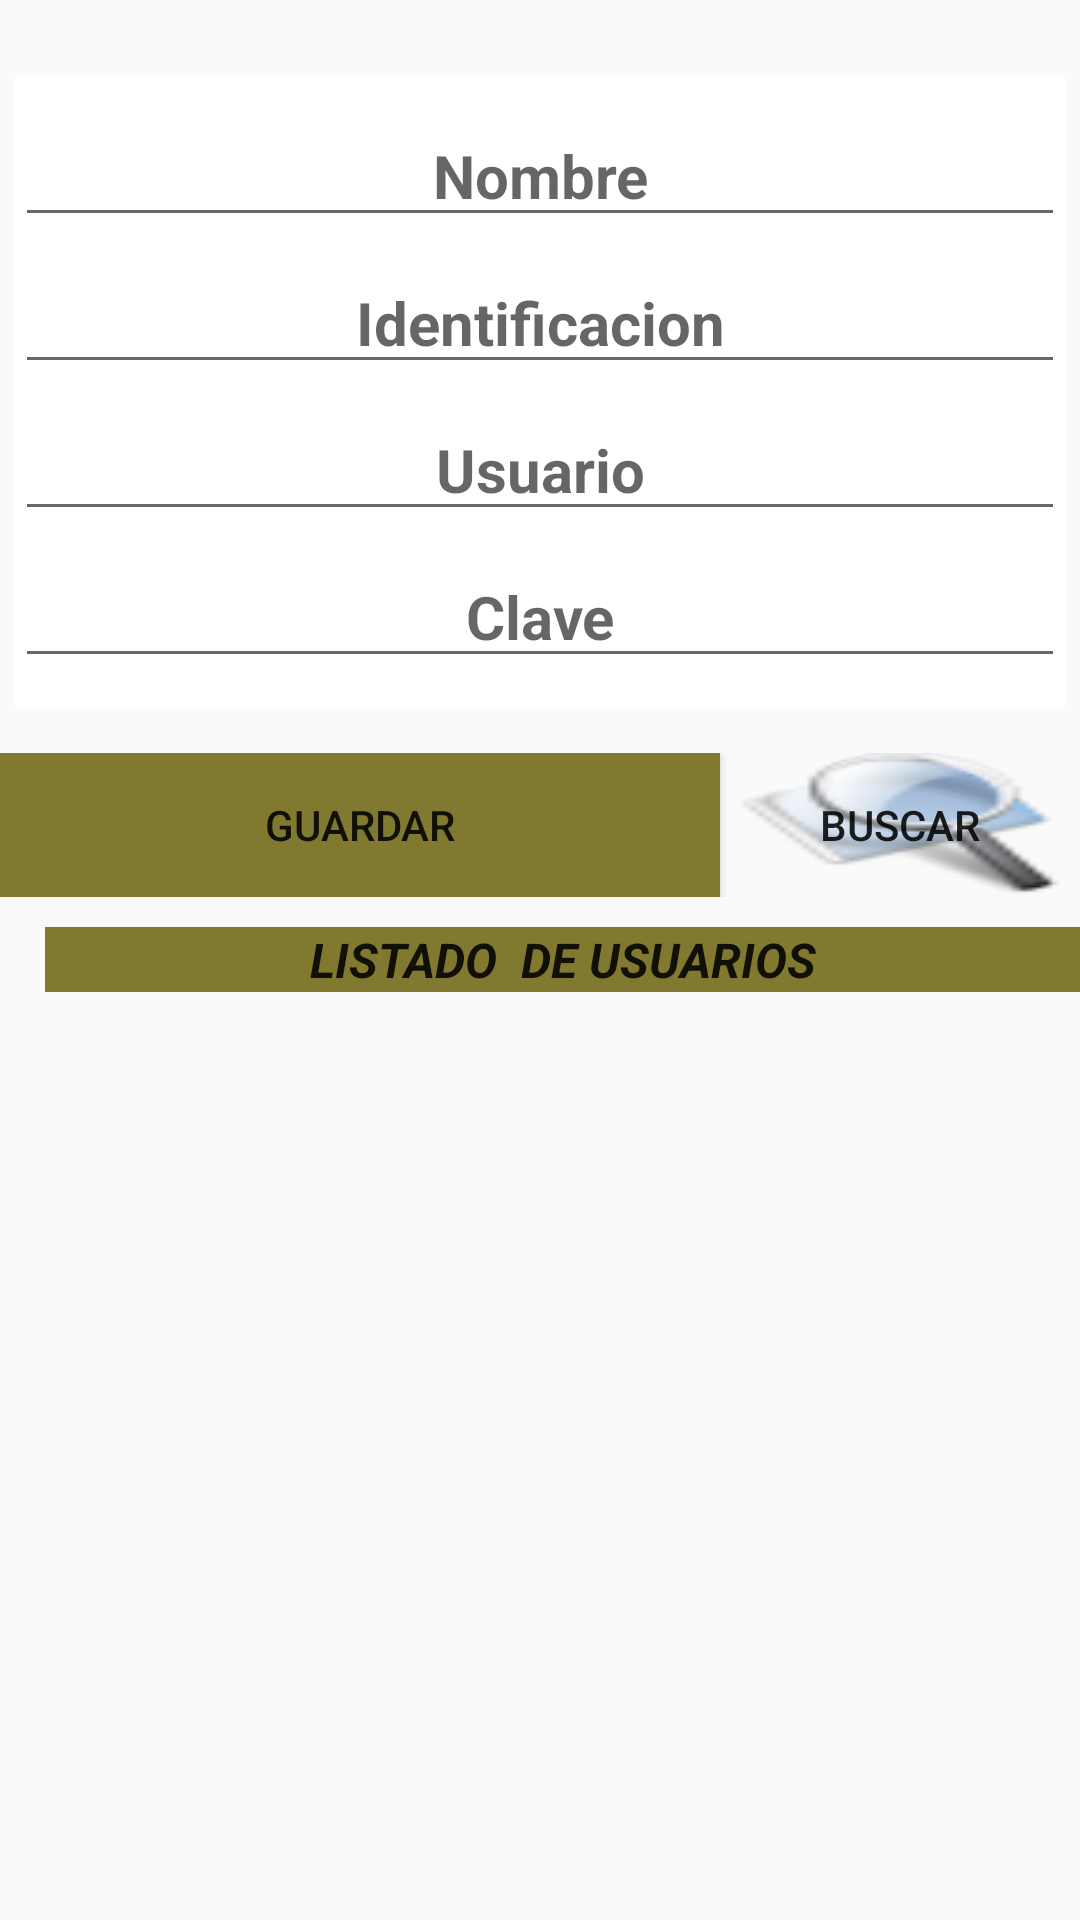

Here is an Android app screen rendered from its layout file. Give the layout XML and the strings, colors and styles it references.
<!-- AndroidManifest.xml: application theme Theme.Stock -->
<!-- res/layout/activity_alta_usuario.xml -->
<?xml version="1.0" encoding="utf-8"?>
<android.support.constraint.ConstraintLayout xmlns:android="http://schemas.android.com/apk/res/android"
    xmlns:app="http://schemas.android.com/apk/res-auto"
    xmlns:tools="http://schemas.android.com/tools"
    android:layout_width="match_parent"
    android:layout_height="match_parent"
    tools:context=".alta_usuario">

    <LinearLayout
        android:layout_width="match_parent"
        android:layout_height="match_parent"
        android:orientation="vertical">

        <LinearLayout
            android:layout_width="match_parent"
            android:layout_height="wrap_content"
            android:layout_marginLeft="5dp"
            android:layout_marginTop="25dp"
            android:layout_marginRight="5dp"
            android:layout_marginBottom="5dp"
            android:background="@color/white"
            android:orientation="vertical"
            android:paddingTop="10dp"
            android:paddingBottom="10dp">

            <EditText
                android:id="@+id/alta_usuario_nombre"
                android:layout_width="match_parent"
                android:layout_height="wrap_content"
                android:layout_weight="1"
                android:ems="10"
                android:hint="Nombre"
                android:inputType="textPersonName"
                android:textAlignment="center"
                android:textSize="20sp"
                android:textStyle="bold" />

            <EditText
                android:id="@+id/alta_usuario_identificacion"
                android:layout_width="match_parent"
                android:layout_height="wrap_content"
                android:layout_marginTop="5dp"
                android:layout_weight="1"
                android:ems="10"
                android:hint="Identificacion"
                android:inputType="textPersonName"
                android:textAlignment="center"
                android:textSize="20sp"
                android:textStyle="bold" />

            <EditText
                android:id="@+id/alta_usaurio_usuario"
                android:layout_width="match_parent"
                android:layout_height="wrap_content"
                android:layout_marginTop="5dp"
                android:layout_weight="1"
                android:ems="10"
                android:hint="Usuario"
                android:inputType="textPersonName"
                android:textAlignment="center"
                android:textSize="20sp"
                android:textStyle="bold" />

            <EditText
                android:id="@+id/alta_usuario_clave"
                android:layout_width="match_parent"
                android:layout_height="wrap_content"
                android:layout_marginTop="5dp"
                android:layout_weight="1"
                android:ems="10"
                android:hint="Clave"
                android:inputType="textPassword"
                android:textAlignment="center"
                android:textSize="20sp"
                android:textStyle="bold" />

        </LinearLayout>

        <LinearLayout
            android:layout_width="match_parent"
            android:layout_height="wrap_content"
            android:layout_marginTop="10dp"
            android:orientation="horizontal">

            <Button
                android:id="@+id/alta_usuario_bt_guardar"
                android:layout_width="0dp"
                android:layout_height="wrap_content"
                android:layout_weight="40"
                android:background="@color/base"
                android:text="Guardar" />

            <Button
                android:id="@+id/alta_suario_bt_buscar"
                android:layout_width="0dp"
                android:layout_height="wrap_content"
                android:layout_weight="20"
                android:background="@drawable/consulta"
                android:text="BUSCAR" />
        </LinearLayout>

        <LinearLayout
            android:id="@+id/layout_lisatdo_usuarios"
            android:layout_width="match_parent"
            android:layout_height="wrap_content"
            android:layout_marginLeft="15dp"
            android:layout_marginBottom="5dp"
            android:orientation="vertical"
            android:paddingTop="10dp"
            android:paddingBottom="10dp"
            android:visibility="visible"
            tools:visibility="gone">

            <TextView
                android:id="@+id/textView"
                android:layout_width="match_parent"
                android:layout_height="wrap_content"
                android:background="@color/base"
                android:text="LISTADO  DE USUARIOS"
                android:textAlignment="center"
                android:textAppearance="@style/TextAppearance.AppCompat.Body1"
                android:textSize="16sp"
                android:textStyle="bold|italic" />

            <LinearLayout
                android:id="@+id/layout_lista_usuarios"
                android:layout_width="match_parent"
                android:layout_height="match_parent"
                android:orientation="vertical"></LinearLayout>
        </LinearLayout>
    </LinearLayout>
</android.support.constraint.ConstraintLayout>
<!-- resources referenced by this layout -->
<resources>
  <color name="base">#FF817930</color>
  <color name="white">#FFFFFFFF</color>
  <!-- drawable consulta: png bitmap (drawable, 3931 bytes) -->
  <style name="Theme.Stock" parent="Theme.AppCompat.Light.DarkActionBar">
          
          <item name="colorPrimary">@color/base</item>
          <item name="colorPrimaryDark">@color/crema</item>
          <item name="colorAccent">@color/purple_200</item>
          
      </style>
  <color name="crema">#FFECE4A0</color>
  <color name="purple_200">#FFBB86FC</color>
</resources>
